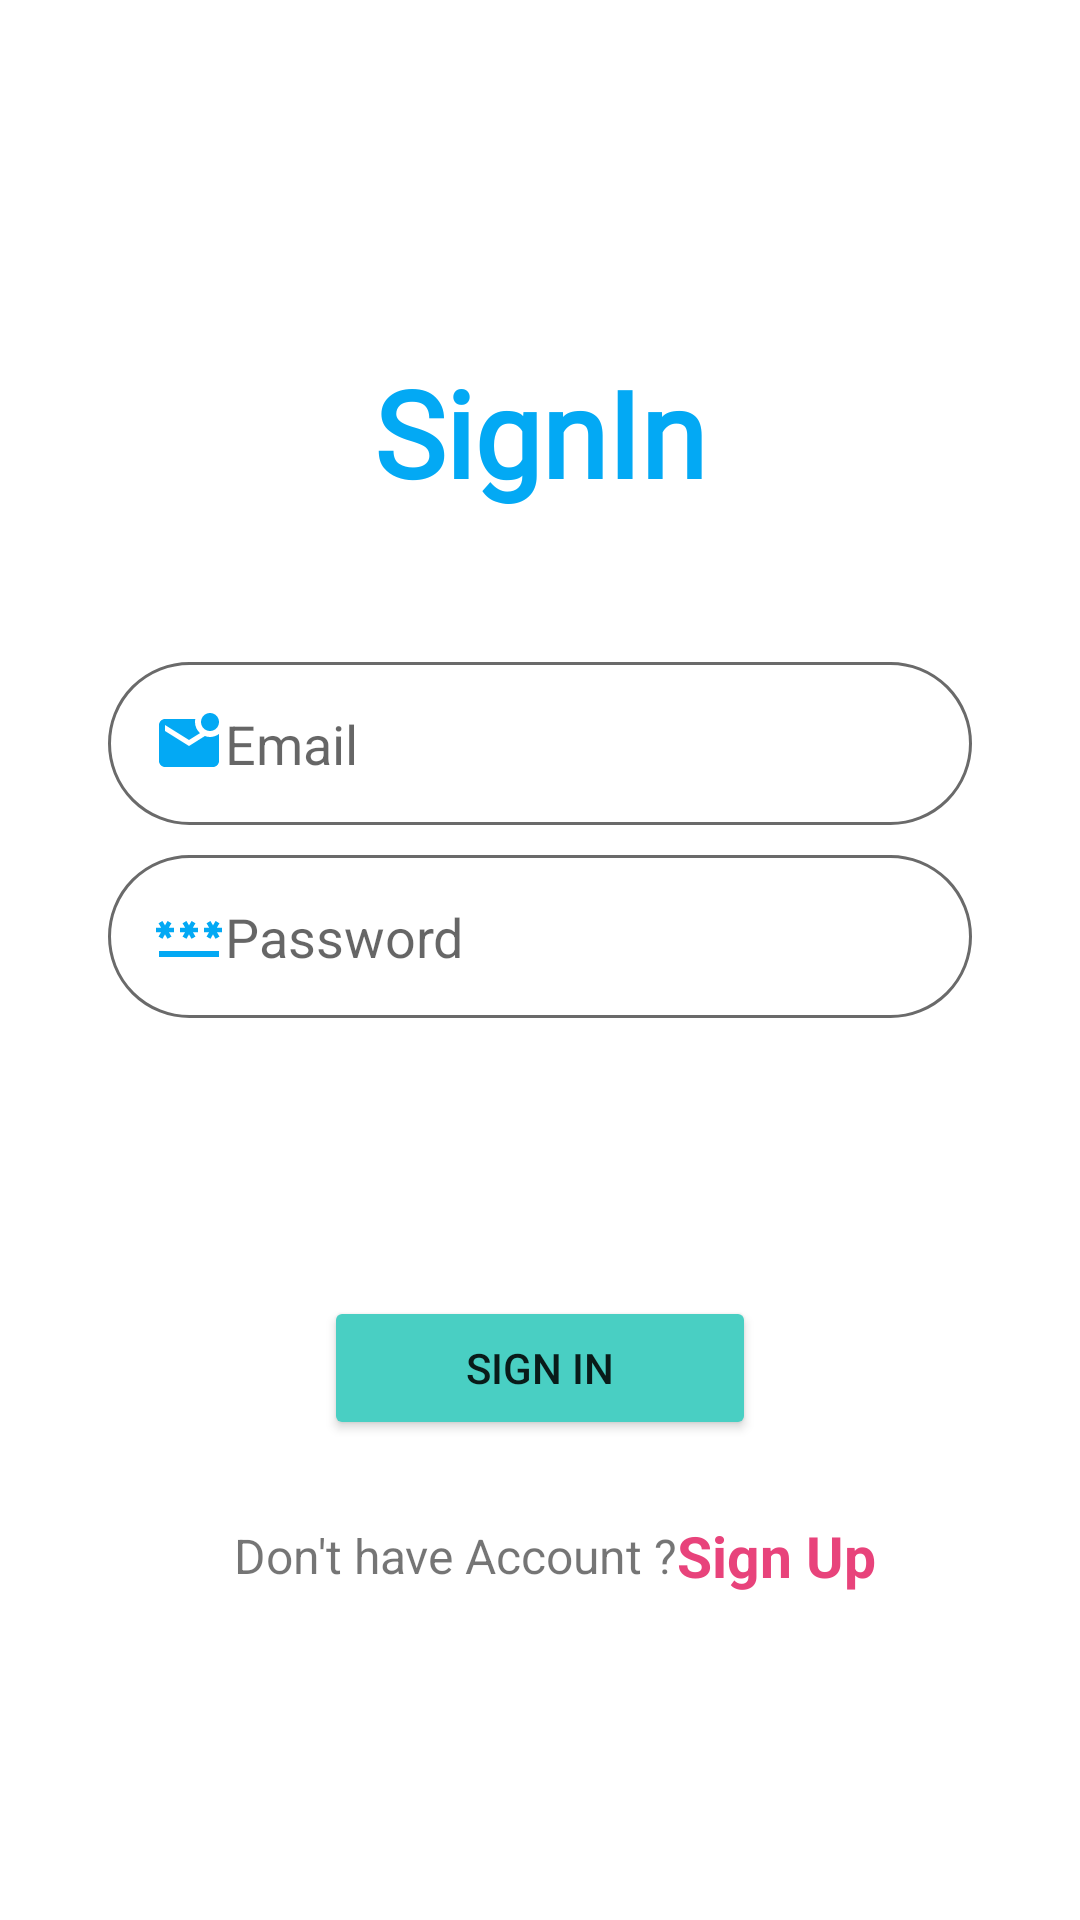

Write the Android layout XML for this screen, with the resource values it uses.
<!-- AndroidManifest.xml: application theme Theme.FireEcommerceApp -->
<!-- res/layout/activity_login.xml -->
<?xml version="1.0" encoding="utf-8"?>
<androidx.constraintlayout.widget.ConstraintLayout xmlns:android="http://schemas.android.com/apk/res/android"
    xmlns:app="http://schemas.android.com/apk/res-auto"
    xmlns:tools="http://schemas.android.com/tools"
    android:layout_width="match_parent"
    android:layout_height="match_parent"
    tools:context=".activity.LoginActivity"
    android:background="@drawable/imageback">

    <TextView

        android:id="@+id/txtView"
        android:layout_width="wrap_content"
        android:layout_height="wrap_content"
        android:fontFamily="@font/aclonica"
        android:text="SignIn"
        android:textColor="@color/textHeading"
        android:textSize="40sp"
        android:textStyle="bold"
        app:layout_constraintVertical_bias="0.2"
        app:layout_constraintBottom_toBottomOf="parent"
        app:layout_constraintEnd_toEndOf="parent"
        app:layout_constraintStart_toStartOf="parent"
        app:layout_constraintTop_toTopOf="parent" />


    <EditText
        android:layout_marginTop="50dp"
        android:id="@+id/email"
        android:layout_width="0dp"
        android:layout_height="wrap_content"
        android:background="@drawable/edit_text_bg"
        android:drawableLeft="@drawable/email"
        android:hint="Email"
        android:padding="15dp"
        app:layout_constraintEnd_toEndOf="parent"
        app:layout_constraintStart_toStartOf="parent"
        app:layout_constraintTop_toBottomOf="@+id/txtView"
        app:layout_constraintWidth_percent=".8" />
    <EditText
        android:id="@+id/password"
        android:layout_width="0dp"
        android:layout_height="wrap_content"
        android:background="@drawable/edit_text_bg"
        android:drawableLeft="@drawable/password"
        android:hint="Password"
        android:padding="15dp"
        android:layout_marginTop="10dp"
        app:layout_constraintEnd_toEndOf="parent"
        app:layout_constraintStart_toStartOf="parent"
        app:layout_constraintTop_toBottomOf="@+id/email"
        app:layout_constraintWidth_percent=".8"
        android:inputType="textPassword"/>

    <Button
        android:id="@+id/button"
        android:layout_width="0dp"
        android:layout_height="wrap_content"
        android:layout_marginTop="50dp"
        android:backgroundTint="@color/lightGreen"
        android:onClick="signIn"
        android:text="SIGN IN"
        app:layout_constraintBottom_toBottomOf="parent"
        app:layout_constraintEnd_toEndOf="parent"
        app:layout_constraintStart_toStartOf="parent"
        app:layout_constraintTop_toBottomOf="@+id/password"
        app:layout_constraintVertical_bias="0.21"
        app:layout_constraintWidth_percent="0.4" />

    <TextView
        android:id="@+id/txtDont"
        android:layout_width="wrap_content"
        android:layout_height="wrap_content"
        android:text="Don't have Account ?"
        android:textSize="16sp"
        app:layout_constraintBottom_toBottomOf="parent"
        app:layout_constraintEnd_toEndOf="@+id/password"
        app:layout_constraintHorizontal_bias=".3"
        app:layout_constraintStart_toStartOf="@id/password"
        app:layout_constraintTop_toBottomOf="@+id/button"
        app:layout_constraintVertical_bias=".2" />

    <TextView
        android:layout_width="wrap_content"
        android:layout_height="wrap_content"
        android:text="Sign Up"
        android:textColor="@color/pink"
        android:textSize="19sp"
        android:textStyle="bold"
        android:onClick="signUp"
        app:layout_constraintBottom_toBottomOf="@+id/txtDont"
        app:layout_constraintStart_toEndOf="@+id/txtDont"
        app:layout_constraintTop_toTopOf="@+id/txtDont" />

</androidx.constraintlayout.widget.ConstraintLayout>
<!-- resources referenced by this layout -->
<resources>
  <color name="lightGreen">#49CFC3</color>
  <color name="pink">#E8437B</color>
  <color name="textHeading">#03A9F4</color>
  <!-- drawable edit_text_bg (drawable) -->
  <?xml version="1.0" encoding="utf-8"?>
  
  <shape xmlns:android="http://schemas.android.com/apk/res/android">
      <corners android:radius="50dp"/>
      <solid android:color="@color/white"/>
      <stroke android:color="#6a6a6a" android:width="1dp"/>
  </shape>
  <!-- drawable email (drawable) -->
  <vector android:height="24dp" android:tint="@color/textHeading"
      android:viewportHeight="24" android:viewportWidth="24"
      android:width="24dp" xmlns:android="http://schemas.android.com/apk/res/android">
      <path android:fillColor="@android:color/white" android:pathData="M22,8.98V18c0,1.1 -0.9,2 -2,2H4c-1.1,0 -2,-0.9 -2,-2V6c0,-1.1 0.9,-2 2,-2h10.1C14.04,4.32 14,4.66 14,5c0,1.48 0.65,2.79 1.67,3.71L12,11L4,6v2l8,5l5.3,-3.32C17.84,9.88 18.4,10 19,10C20.13,10 21.16,9.61 22,8.98zM16,5c0,1.66 1.34,3 3,3s3,-1.34 3,-3s-1.34,-3 -3,-3S16,3.34 16,5z"/>
  </vector>
  <!-- drawable password (drawable) -->
  <vector android:height="24dp" android:tint="@color/textHeading"
      android:viewportHeight="24" android:viewportWidth="24"
      android:width="24dp" xmlns:android="http://schemas.android.com/apk/res/android">
      <path android:fillColor="@android:color/white" android:pathData="M2,17h20v2H2V17zM3.15,12.95L4,11.47l0.85,1.48l1.3,-0.75L5.3,10.72H7v-1.5H5.3l0.85,-1.47L4.85,7L4,8.47L3.15,7l-1.3,0.75L2.7,9.22H1v1.5h1.7L1.85,12.2L3.15,12.95zM9.85,12.2l1.3,0.75L12,11.47l0.85,1.48l1.3,-0.75l-0.85,-1.48H15v-1.5h-1.7l0.85,-1.47L12.85,7L12,8.47L11.15,7l-1.3,0.75l0.85,1.47H9v1.5h1.7L9.85,12.2zM23,9.22h-1.7l0.85,-1.47L20.85,7L20,8.47L19.15,7l-1.3,0.75l0.85,1.47H17v1.5h1.7l-0.85,1.48l1.3,0.75L20,11.47l0.85,1.48l1.3,-0.75l-0.85,-1.48H23V9.22z"/>
  </vector>
  <style name="Theme.FireEcommerceApp" parent="Theme.MaterialComponents.DayNight.NoActionBar">
          
          <item name="colorPrimary">@color/lightGreen</item>
          <item name="colorPrimaryVariant">@color/pink</item>
          <item name="colorOnPrimary">@color/white</item>
  
          <item name="colorSecondary">#5DB8AF</item>
          <item name="colorSecondaryVariant">#128378</item>
          <item name="colorOnSecondary">@color/black</item>
  
          <item name="android:statusBarColor" tools:targetApi="l">?attr/colorPrimaryVariant</item>
  
      </style>
  <color name="white">#FFFFFFFF</color>
  <color name="black">#FF000000</color>
</resources>
